Run: headless pygame with SDL's dummy video driver; simulated clock (each Clock.tick advances the game by its frame time, no real sleeping); random seed 0; keys injected as events and as key.get_pressed() state; no mouse input.
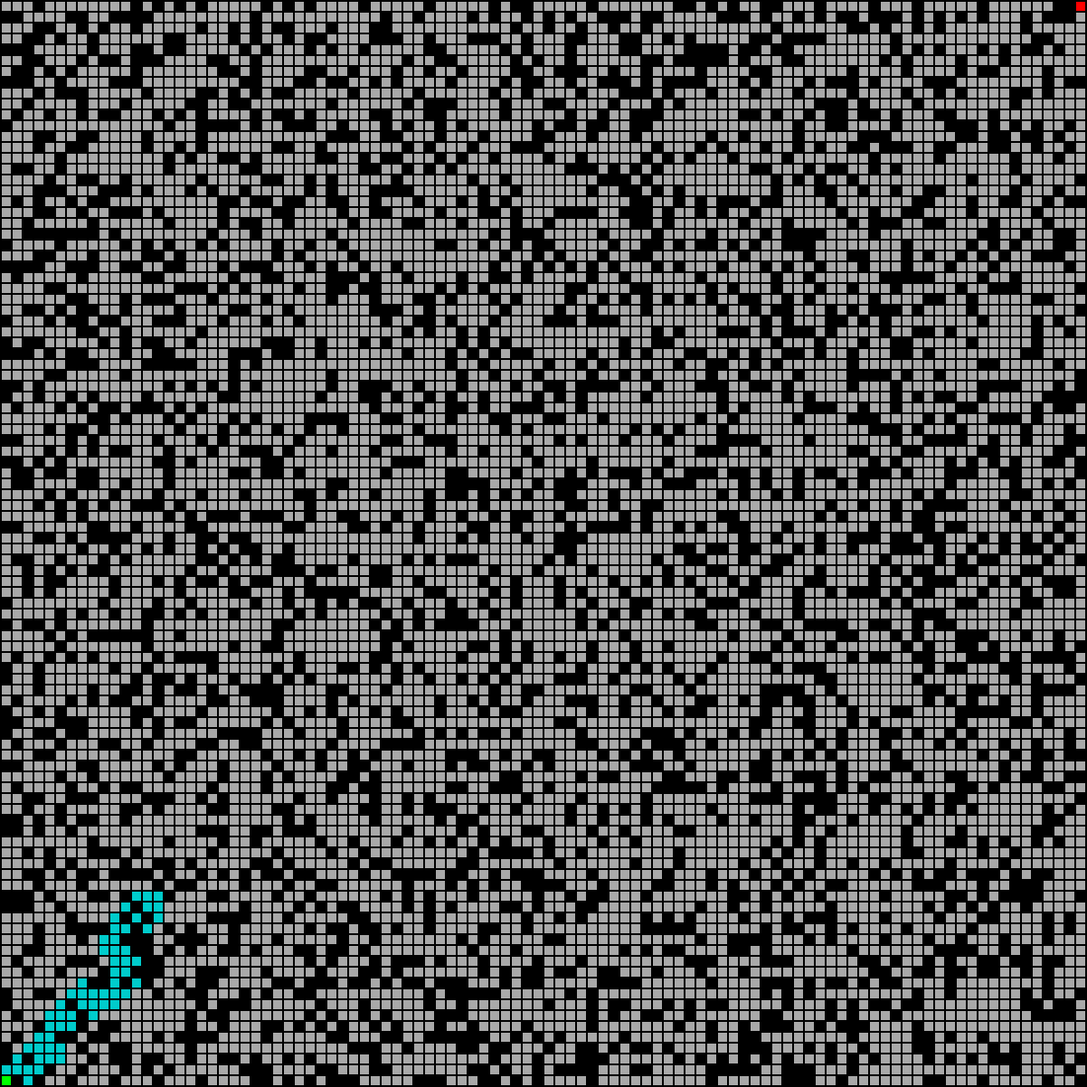
Frame 1 of 4 · flips 1–60 · no input
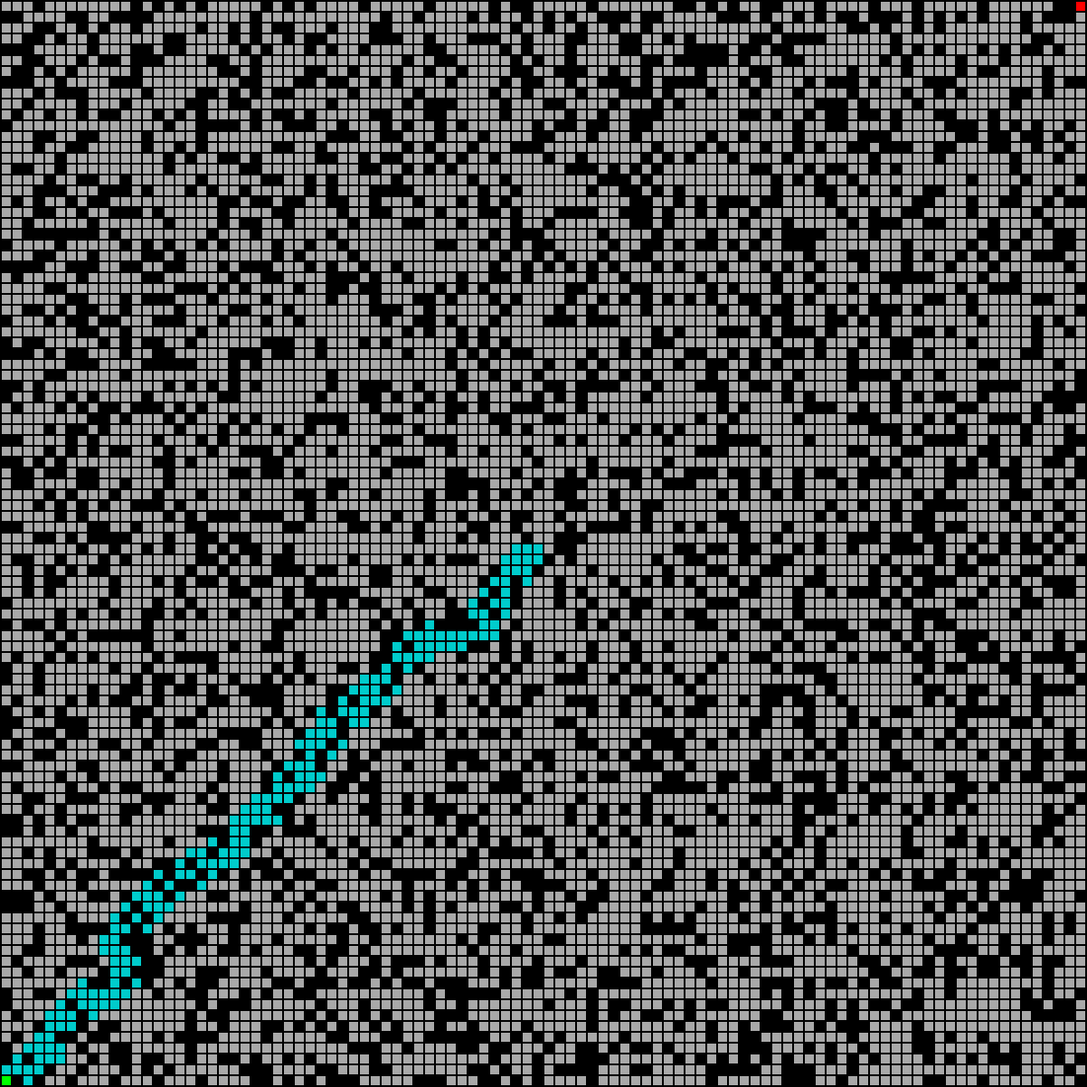
Frame 2 of 4 · flips 61–180 · tapped SPACE, RETURN · held RIGHT (→), D
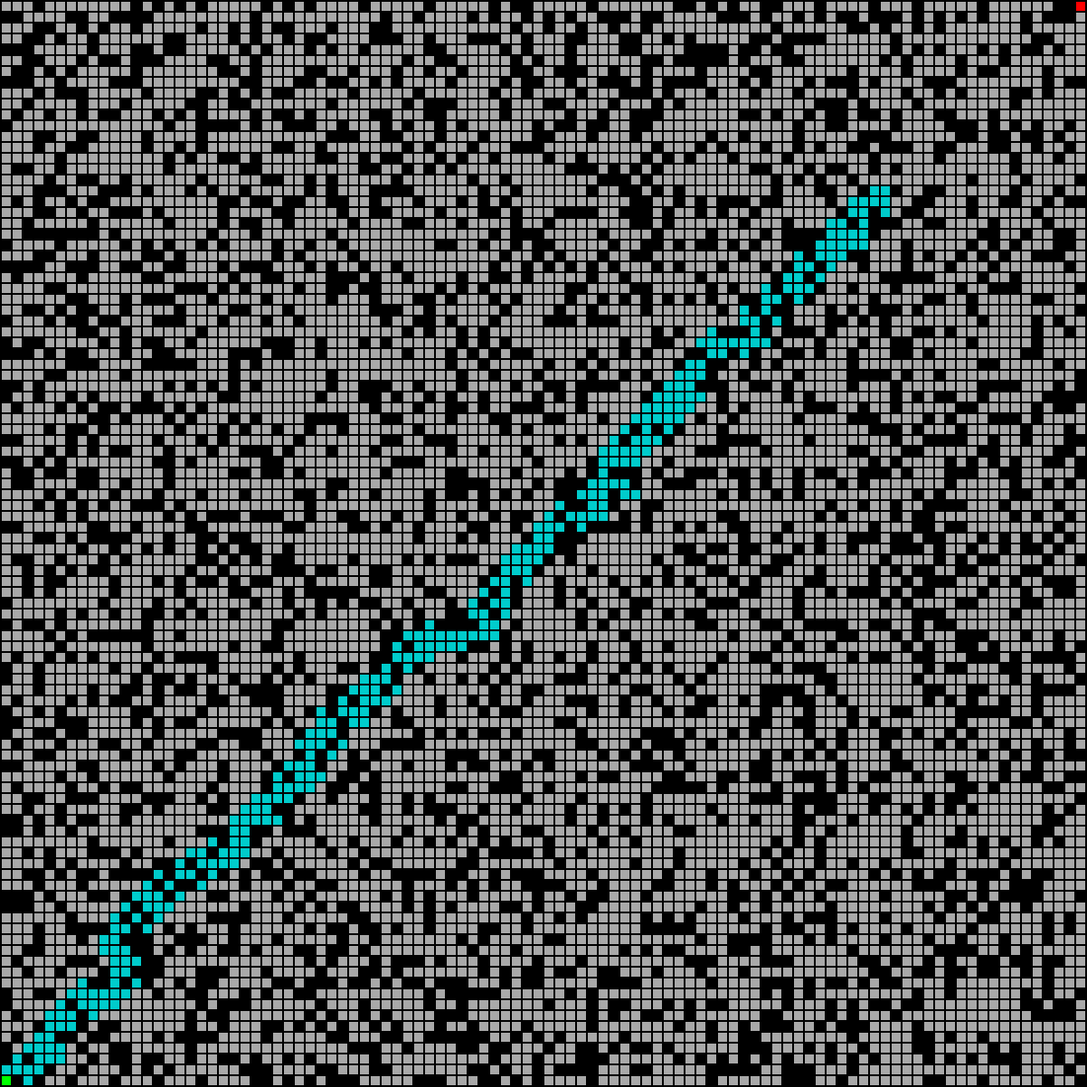
Frame 3 of 4 · flips 181–300 · held DOWN (↓), S
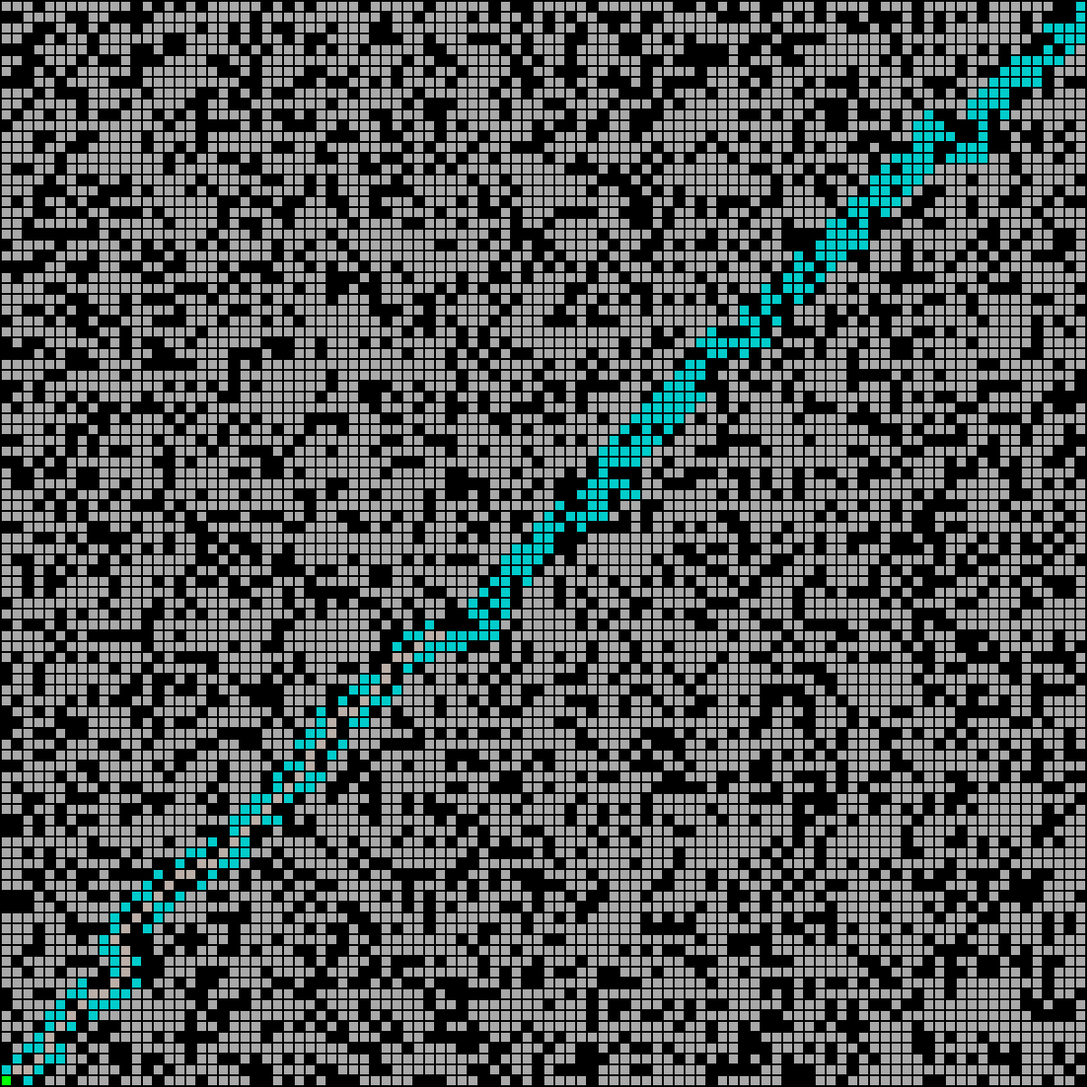
Frame 4 of 4 · flips 301–420 · held LEFT (←), A, UP (↑), W

The pygame program that drew these frames:

import math
import time
from random import randint
import os
import pygame

pygame.init()


class Node:
    def __init__(self, x, y):
        self.x = x
        self.y = y
        self.parent = None
        self.H = 0
        self.G = 10000000000
        self.children = []
        self.isObstacle = False
        self.start = False
        self.goal = False

    def cost(self):
        if self.parent:
            return math.sqrt(((self.x - self.parent.x) ** 2) + ((self.y - self.parent.y) ** 2))
        else:
            return 0

    def isObstacle(self):
        return self.isObstacle

    def setObstacle(self):
        self.isObstacle = True

    def isStart(self):
        return self.start

    def setStart(self):
        self.start = True

    def isGoal(self):
        return self.goal

    def setGoal(self):
        self.goal = True


def ED(current, goal):
    if not current == goal:
        return math.sqrt(((goal.x - current.x) ** 2) + ((goal.y - current.y) ** 2))
    else:
        return 0


def araStar(start, goal, weight):
    openList = set()
    closedList = set()
    incumbent = []
    # s
    current = start

    current.G = 0

    # sets the start nodes heuristic
    current.H = ED(current, goal)

    # adds start to open list
    openList.add(current)

    # G
    pathCost = 100000000000000000

    # weight Delta
    weightDelta = weight / 2

    # while there are nodes in the open list
    while openList:
        NewSolution = improvedSolution(goal, openList, weight, pathCost)

        if NewSolution:
            pathCost = NewSolution[-1].G
            incumbent = NewSolution
            drawPath(incumbent, randomColor())
            time.sleep(.5)
        else:
            return incumbent

        # weight = weight - weightDelta

        for child in current.children:
            if current.G + ED(current, child) < child.G:
                if child.isObstacle:
                    continue
                child.parent = current
                child.G = current.G + child.cost()
                child.H = ED(child, goal)

        for node in list(openList):
            if node.G + node.H >= pathCost:
                closedList.add(node)
                openList.remove(node)
    return incumbent


def improvedSolution(goal, openList, weight, pathCost):
    closedList = set()
    # while there are nodes in the open list
    while openList:

        current = min(openList, key=lambda o: o.G + (weight * o.H))

        openList.remove(current)
        closedList.add(current)

        # exits function if estimated travel is more than best path cost
        if pathCost <= current.G + (weight * current.H):
            # pathCost is proven to be w-admissible
            return None

        # for each child
        for node in current.children:
            # Duplicate detection and updating g(n`)
            if node.isObstacle:
                continue
            if node in closedList and node.G < current.G + node.cost():
                continue
            if node in openList and node.G < current.G + node.cost():
                continue
            if current.parent:
                current.G = current.parent.G + current.cost()

            drawRect(CYAN, node.x, node.y)
            pygame.display.update()

            # Prune nodes over the bound
            if node.G + node.H > pathCost:
                continue
            if node in openList:
                new_g = current.G + node.cost()
                if node.G > new_g:
                    node.G = new_g
                    node.parent = current
            else:
                node.parent = current
                node.G = current.G + node.cost()
                if not node == goal:
                    node.H = ED(node, goal)
                else:
                    path = []
                    while node.parent:
                        node = node.parent
                        path.append(node)
                    path.append(node)
                    return path[::-1]
                openList.add(node)
    return None


def drawRect(color, x, y):
    pygame.draw.rect(screen,
                     color,
                     [(MARGIN + GRID_SIZE) * x + MARGIN,
                      (MARGIN + GRID_SIZE) * y + MARGIN,
                      GRID_SIZE,
                      GRID_SIZE])


def north(grid, x, y, GRID_Y):
    if y > 0 and not grid[x][y - 1].isObstacle:
        return grid[x][y - 1]


def south(grid, x, y, GRID_Y):
    if y < GRID_Y - 1 and not grid[x][y + 1].isObstacle:
        return grid[x][y + 1]


def west(grid, x, y, GRID_X):
    if x > 0 and not grid[x - 1][y].isObstacle:
        return grid[x - 1][y]


def east(grid, x, y, GRID_X):
    if x < GRID_X - 1 and not grid[x + 1][y].isObstacle:
        return grid[x + 1][y]


def northEast(grid, x, y, GRID_X, GRID_Y):
    if x < GRID_X - 1 and y > 0 and not grid[x + 1][y - 1].isObstacle:
        return grid[x + 1][y - 1]


def southEast(grid, x, y, GRID_X, GRID_Y):
    if x < GRID_X - 1 and y < GRID_Y - 1 and not grid[x + 1][y + 1].isObstacle:
        return grid[x + 1][y + 1]


def northWest(grid, x, y, GRID_X, GRID_Y):
    if x > 0 and y > 0 and not grid[x - 1][y - 1].isObstacle:
        return grid[x - 1][y - 1]


def southWest(grid, x, y, GRID_X, GRID_Y):
    if x > 0 and y < GRID_Y - 1 and not grid[x - 1][y + 1].isObstacle:
        return grid[x - 1][y + 1]


def drawPath(path, color):
    for p in path:
        if not p == S and not p == G:
            drawRect(color, p.x, p.y)
            pygame.display.update()


def randomColor():
    return randint(0, 255), randint(0, 255), randint(0, 255)


GRID_SIZE = 10
GRID_X = 100
GRID_Y = 100
MARGIN = 2
os.environ['SDL_VIDEO_CENTERED'] = '1'
screen = pygame.display.set_mode(
    (GRID_X * GRID_SIZE + GRID_X * MARGIN + MARGIN, GRID_Y * GRID_SIZE + GRID_Y * MARGIN + MARGIN), pygame.RESIZABLE)
pygame.display.set_caption('A* Algorithm')
GRAY = (169, 169, 169)
BLACK = (0, 0, 0)
GREEN = (0, 255, 0)
RED = (255, 0, 0)
BLUE = (0, 0, 255)
CYAN = (0, 204, 204)
PINK = (255, 105, 180)
percentChanceForWall = 30
actualPercentOfWalls = 0
weight = 2

grid = [[Node(i, j) for j in range(GRID_X)] for i in range(GRID_Y)]

S = grid[0][GRID_Y - 1]
G = grid[GRID_X - 1][0]

for y in range(GRID_X):
    for x in range(GRID_Y):
        if grid[x][y] != S and grid[x][y] != G:
            if randint(1, 100) <= percentChanceForWall:
                grid[x][y].setObstacle()
                actualPercentOfWalls += 1
        if north(grid, x, y, GRID_Y):
            grid[x][y].children.append(north(grid, x, y, GRID_Y))
        if south(grid, x, y, GRID_Y):
            grid[x][y].children.append(south(grid, x, y, GRID_Y))
        if west(grid, x, y, GRID_X):
            grid[x][y].children.append(west(grid, x, y, GRID_X))
        if east(grid, x, y, GRID_X):
            grid[x][y].children.append(east(grid, x, y, GRID_X))
        if northEast(grid, x, y, GRID_X, GRID_Y):
            grid[x][y].children.append(northEast(grid, x, y, GRID_X, GRID_Y))
        if northWest(grid, x, y, GRID_X, GRID_Y):
            grid[x][y].children.append(northWest(grid, x, y, GRID_X, GRID_Y))
        if southEast(grid, x, y, GRID_X, GRID_Y):
            grid[x][y].children.append(southEast(grid, x, y, GRID_X, GRID_Y))
        if southWest(grid, x, y, GRID_X, GRID_Y):
            grid[x][y].children.append(southWest(grid, x, y, GRID_X, GRID_Y))

# for i in range(19, 79):
#     grid[i][19].setObstacle()
#
# for i in range(19, 79):
#     grid[79][i].setObstacle()

for y in range(GRID_X):
    for x in range(GRID_Y):
        if grid[x][y].isObstacle:
            drawRect(BLACK, x, y)
        else:
            drawRect(GRAY, x, y)
        if x == 0 and y == GRID_Y - 1:
            drawRect(GREEN, x, y)
        if x == GRID_X - 1 and y == 0:
            drawRect(RED, x, y)
pygame.display.flip()
startTime = time.time()
path = araStar(S, G, weight)
print('It took %s seconds to run' % str(round(time.time() - startTime, 3)))
if path:
    drawPath(path, PINK)
    print(path[-1].G)
    drawRect(GREEN, S.x, S.y)
    drawRect(RED, G.x, G.y)
    pygame.display.update()
else:
    print('No path from start to goal.')

while True:
    for event in pygame.event.get():
        if event.type == pygame.QUIT:
            pygame.quit()
            quit()
